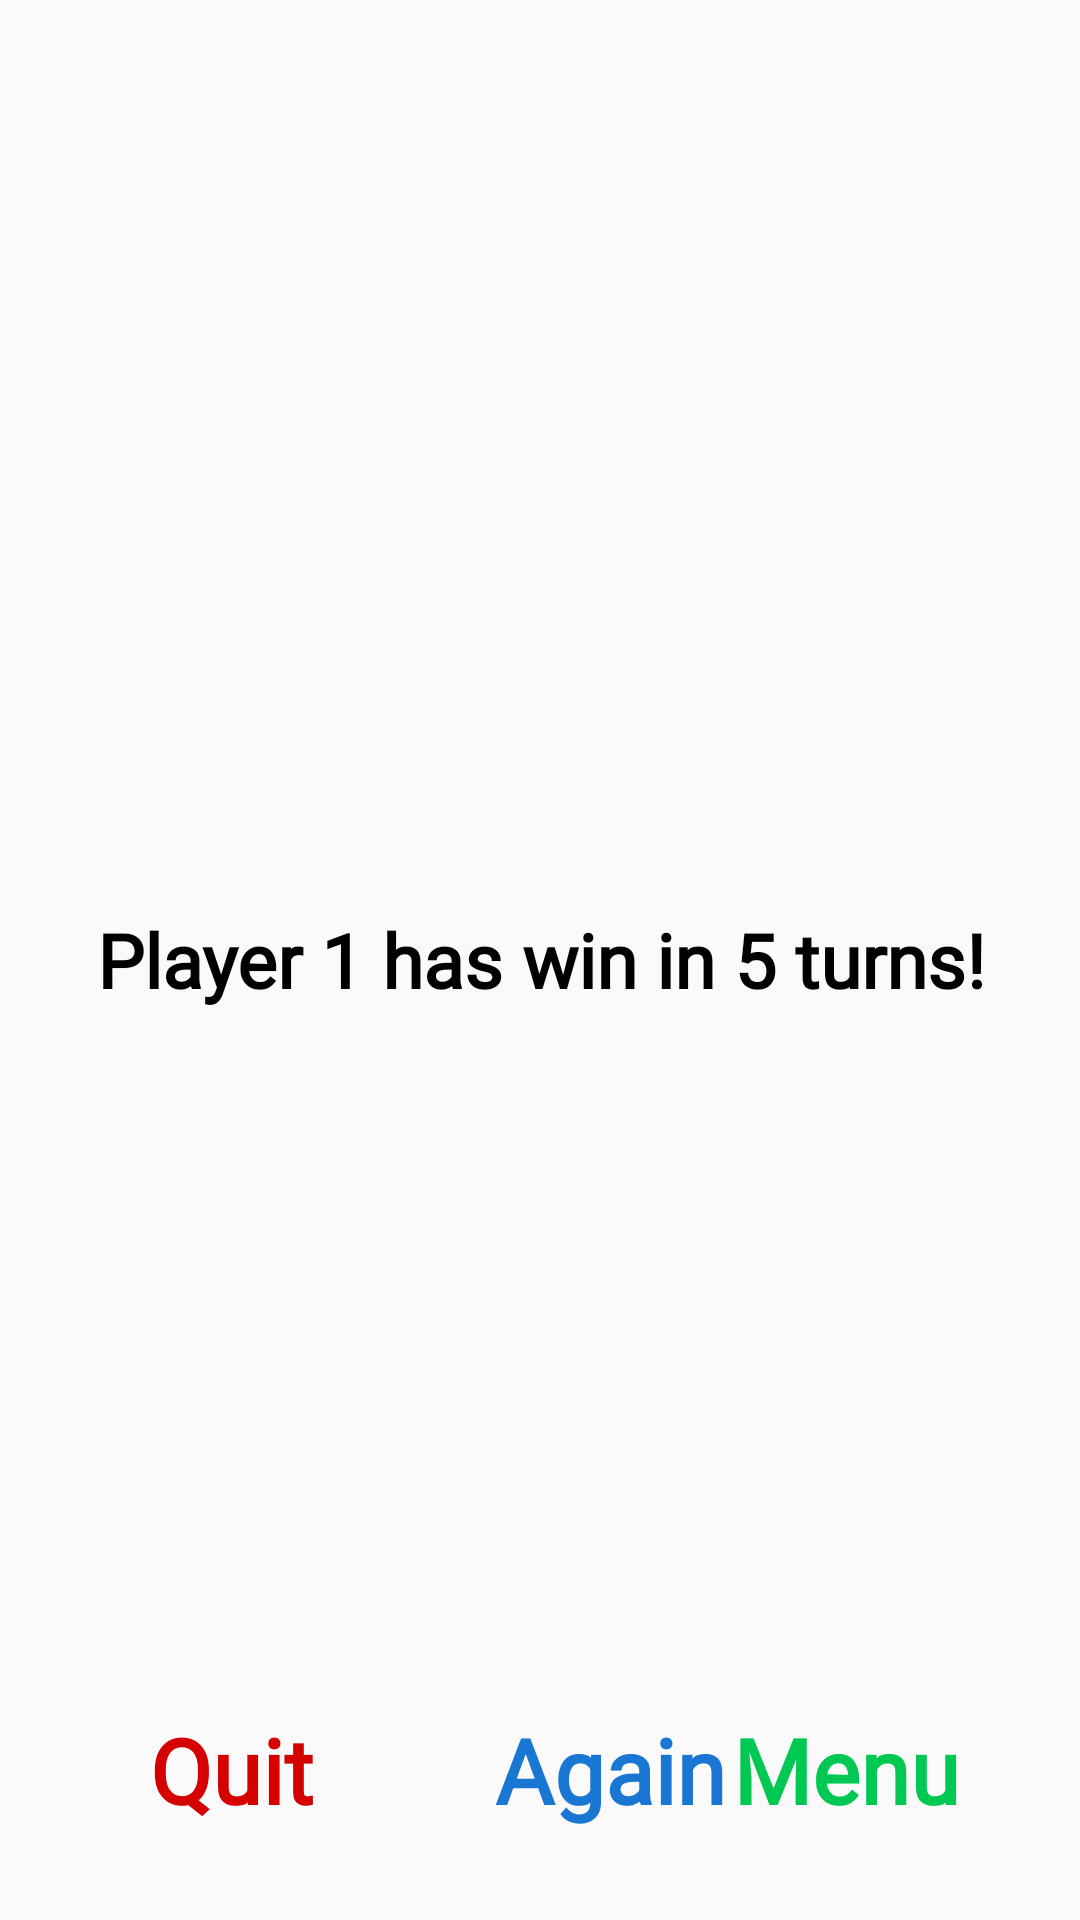

Produce the Android XML layout that renders to this screen, including the resource entries it uses.
<!-- AndroidManifest.xml: application theme Theme.AppCompat.Light.NoActionBar.FullScreen -->
<!-- res/layout/activity_gameover.xml -->
<?xml version="1.0" encoding="utf-8"?>
<RelativeLayout xmlns:android="http://schemas.android.com/apk/res/android"
    android:id="@+id/gameOver_LAY_mainLayout"
    android:layout_width="match_parent"
    android:layout_height="match_parent">

    <TextView
        android:id="@+id/gameOver_LBL_title"
        android:layout_width="match_parent"
        android:layout_height="wrap_content"
        android:layout_centerHorizontal="true"
        android:layout_marginTop="80dp"
        android:layout_centerVertical="true"
        android:gravity="center"
        android:textSize="25sp"
        android:textStyle="bold"
        android:textColor="#000000"
        android:fontFamily="@font/showg"
        android:text="Player 1 has win in 5 turns!"
        />

    <TextView
        android:id="@+id/gameOver_TXT_menu"
        android:layout_width="wrap_content"
        android:layout_height="wrap_content"
        android:layout_alignParentRight="true"
        android:layout_alignParentBottom="true"
        android:layout_marginRight="40dp"
        android:layout_marginBottom="30dp"
        android:fontFamily="@font/showg"
        android:text="Menu"
        android:textColor="#00C853"
        android:textSize="30sp"
        android:textStyle="bold" />

    <TextView
        android:id="@+id/gameOver_TXT_again"
        android:layout_width="wrap_content"
        android:layout_height="wrap_content"
        android:layout_alignParentBottom="true"
        android:layout_marginBottom="30dp"
        android:layout_marginLeft="165dp"
        android:fontFamily="@font/showg"
        android:text="Again"
        android:textColor="#1976D2"
        android:textSize="30sp"
        android:textStyle="bold" />

    <TextView
        android:id="@+id/gameOver_TXT_quit"
        android:layout_width="wrap_content"
        android:layout_height="wrap_content"
        android:layout_alignParentLeft="true"
        android:layout_alignParentBottom="true"
        android:layout_marginLeft="50dp"
        android:layout_marginBottom="30dp"
        android:fontFamily="@font/showg"
        android:text="Quit"
        android:textColor="#D50000"
        android:textSize="30sp"
        android:textStyle="bold" />
</RelativeLayout>
<!-- resources referenced by this layout -->
<resources>
  <style name="Theme.AppCompat.Light.NoActionBar.FullScreen" parent="@style/Theme.AppCompat.Light.NoActionBar">
          <item name="android:windowNoTitle">true</item>
          <item name="android:windowActionBar">false</item>
          <item name="android:windowFullscreen">true</item>
          <item name="android:windowContentOverlay">@null</item>
      </style>
</resources>
